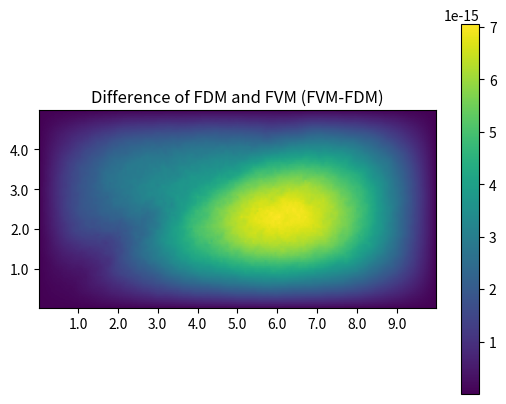
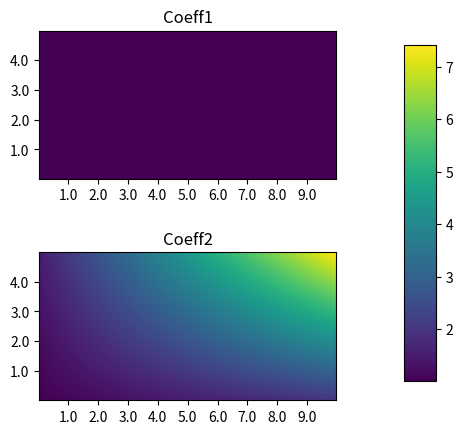

These charts were generated, in order, by the following Python code:
import numpy as np
import matplotlib.pyplot as plt
import scipy.sparse as sp
import scipy.sparse.linalg as la

if __name__ == "__main__":

    LeftX = 0.0
    RightX = 10.0
    LeftY = 0.0
    RightY = 5.0

    def assignment3(Nx: int, Ny: int):

        dx = (RightX - LeftX) / Nx  # grid step in x-direction
        dy = (RightY - LeftY) / Ny  # grid step in y-direction

        def FDLaplacian2D(nx: int, ny: int, vis: bool = False, out: bool = False):

            hx = (RightX - LeftX) / nx  # grid step in x-direction
            hy = (RightY - LeftY) / ny  # grid step in y-direction

            Dx = sp.diags([-1, 1], (-1, 0), (nx, nx-1)) / hx
            Dy = sp.diags([-1, 1], (-1, 0), (ny, ny-1)) / hy

            DxT = Dx.transpose()
            DyT = Dy.transpose()

            Lxx = DxT.dot(Dx)
            Lyy = DyT.dot(Dy)

            Ix = sp.eye(nx-1)
            Iy = sp.eye(ny-1)

            A = sp.kron(Iy, Lxx) + sp.kron(Lyy, Ix)

            if vis:
                plt.spy(A)
                plt.grid(True)
                plt.title(f"Structure of A [{A.shape[0]}x{A.shape[1]}]")
                plt.show()

            if out:
                print(A)

            return A

        FDLaplacian2D(4, 4, True, True)

        def sourcefunc(x, y):
            f = 0.0
            alpha = 40.0
            x = np.array(x)
            y = np.array(y)
            for i in range(1, 10):
                for j in range(1, 5):
                    f += np.exp(-alpha*(x-i)**2-alpha*(y-j)**2)
            return f

        def grid() -> (np.array, np.array):
            x, y = np.mgrid[1:Nx, 1:Ny]
            x = x.astype('float64')
            x *= dx
            y = y.astype('float64')
            y *= dy

            return x, y

        x, y = grid()
        f = sourcefunc(x, y).transpose()

        def vis_arr(func: np.ndarray, x_val: np.ndarray, y_val: np.ndarray, title: str):
            plt.ion()
            plt.figure(1)
            plt.clf()
            plt.imshow(func)
            plt.title(title)
            plt.colorbar()

            # Invert y-axis
            ax = plt.gca()
            ax.set_ylim(ax.get_ylim()[::-1])

            # Scale x,y ranges
            plt.xticks(range(19, Nx-1, 20), np.round(x_val[19::20, 0], 2))
            plt.yticks(range(19, Ny-1, 20), np.round(y_val[0, 19::20], 2))
            plt.show()

        vis_arr(f, x, y, "Visualization of f")

        # lexicographic source vector
        fLX = np.reshape(f, ((Nx-1) * (Ny-1)))

        # 2D FD Laplacian on rectangular domain
        A = FDLaplacian2D(Nx, Ny)

        u = la.spsolve(A, fLX)

        # reshaping the solution vector into 2D array
        uArr = np.reshape(u, (Ny-1, Nx-1))

        vis_arr(uArr, x, y, "Visualization of FDM approximated solution u")

        def coeffK1(x, y):
            x = np.array(x)
            K = np.ones_like(x)
            return K

        def coeffK2(x, y):
            x = np.array(x)
            y = np.array(y)
            K = 1 + 0.1 * (x + y + x*y)
            return K

        fig, (ax1, ax2) = plt.subplots(2, 1)
        ax1.imshow(coeffK1(x, y).transpose())
        ax1.set_ylim(ax1.get_ylim()[::-1])
        ax1.set_title("Coeff1")
        plt.sca(ax1)
        plt.xticks(range(19, Nx - 1, 20), np.round(x[19::20, 0], 2))
        plt.yticks(range(19, Ny - 1, 20), np.round(y[0, 19::20], 2))
        im = ax2.imshow(coeffK2(x, y).transpose())
        ax2.set_ylim(ax2.get_ylim()[::-1])
        ax2.set_title("Coeff2")
        cbar_ax = fig.add_axes([0.85, 0.15, 0.05, 0.7])
        plt.colorbar(im, cax=cbar_ax)
        plt.sca(ax2)
        plt.xticks(range(19, Nx - 1, 20), np.round(x[19::20, 0], 2))
        plt.yticks(range(19, Ny - 1, 20), np.round(y[0, 19::20], 2))
        fig.subplots_adjust(hspace=0.5)
        plt.show()

        def create2DLFVM(nx: int, ny: int, coeffFun, out: bool = False):
            hx = (RightX - LeftX) / nx  # grid step in x-direction
            hy = (RightY - LeftY) / ny  # grid step in y-direction

            kx = (RightX - LeftX) / (2*nx)
            ky = (RightY - LeftY) / (2*ny)

            x, y = np.mgrid[1:2*nx, 1:2*ny]
            x = x.astype('float64')
            x *= kx
            y = y.astype('float64')
            y *= ky

            k = coeffFun(x, y)
            main_d = []
            x_d = []
            y_d = []

            for j in range(1, ny):
                for i in range(1, nx):
                    main_d.append(k[2*i-2, 2*j-1]/hx**2 + k[2*i-1, 2*j-2]/hy**2 + k[2*i, 2*j-1]/hx**2 + k[2*i-1, 2*j]/hy**2)
                    if i < nx-1:
                        x_d.append(-k[2*i, 2*j-1]/hx**2)
                    else:
                        x_d.append(0)
                    y_d.append(-k[2*i-1, 2*j]/hy**2)

            A = sp.diags([y_d, x_d, main_d, x_d, y_d], [-2*ny+1, -1, 0, 1, 2*ny-1], ((nx-1)*(ny-1), (nx-1)*(ny-1)), format='csc')

            if out:
                print(A)

            return A

        create2DLFVM(4, 4, coeffK1, out=True)
        create2DLFVM(4, 4, coeffK2, out=True)

        A_K1 = create2DLFVM(Nx, Ny, coeffK1)
        A_K2 = create2DLFVM(Nx, Ny, coeffK2)

        u_K1 = la.spsolve(A_K1, fLX)
        u_K2 = la.spsolve(A_K2, fLX)

        uArr_K1 = np.reshape(u_K1, (Ny - 1, Nx - 1))
        uArr_K2 = np.reshape(u_K2, (Ny - 1, Nx - 1))

        vis_arr(uArr_K1, x, y, "Visualization of FVM approximated solution u with K1")
        vis_arr(uArr_K2, x, y, "Visualization of FVM approximated solution u with K2")

        vis_arr(uArr_K1 - uArr, x, y, "Difference of FDM and FVM (FVM-FDM)")

    assignment3(200, 100)
